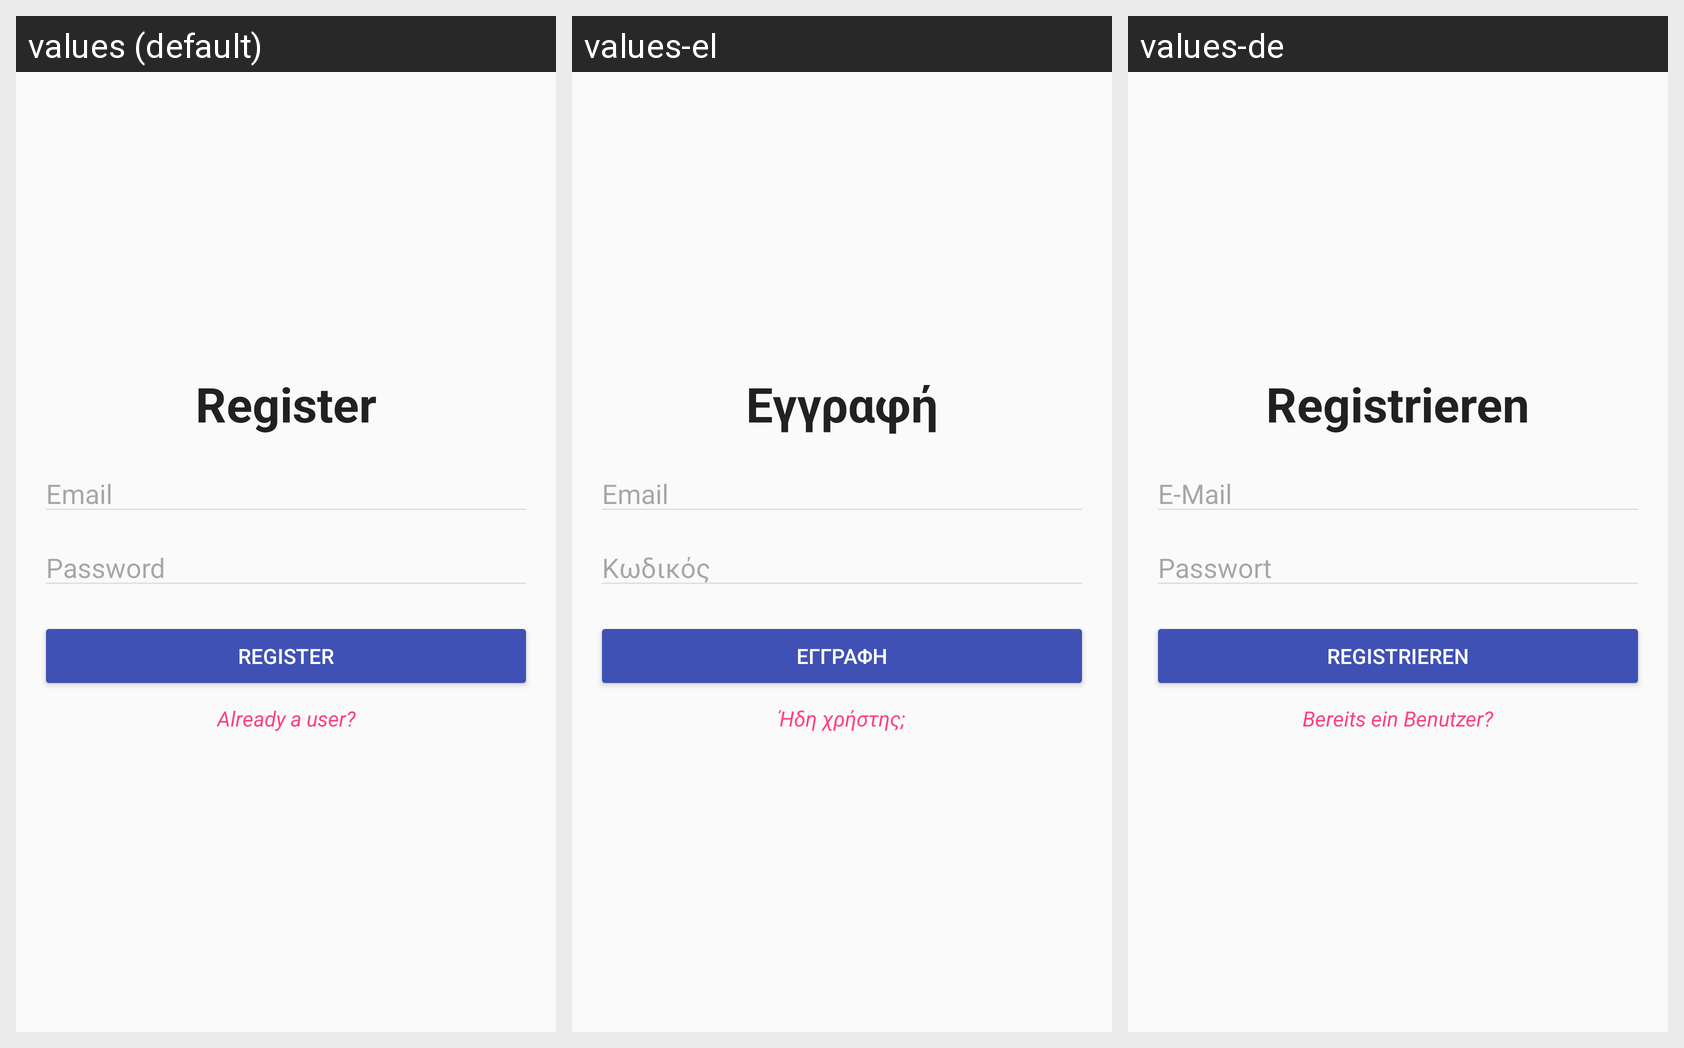

For this localized Android screen grid, give each drawn string resource with its value in every locale shown.
Android screen res/layout/activity_register.xml rendered under 3 locales, left to right: values (default), values-el, values-de. Device: Nexus 5 (rendered at 1080×1920; each locale shown at half size, 540×960, under a caption strip naming it); theme Theme.UnipiPLIShopping.
Strings drawn on this screen, with the default value and each locale's value (text and hints the layout hard-codes appear in the picture but are not listed):

register_text
  values: Register
  values-el: Εγγραφή
  values-de: Registrieren

emailText2
  values: Email
  values-el: Email
  values-de: E-Mail

passwordText2
  values: Password
  values-el: Κωδικός
  values-de: Passwort

button_register
  values: Register
  values-el: Εγγραφή
  values-de: Registrieren

already_a_user_text
  values: Already a user?
  values-el: Ήδη χρήστης;
  values-de: Bereits ein Benutzer?
